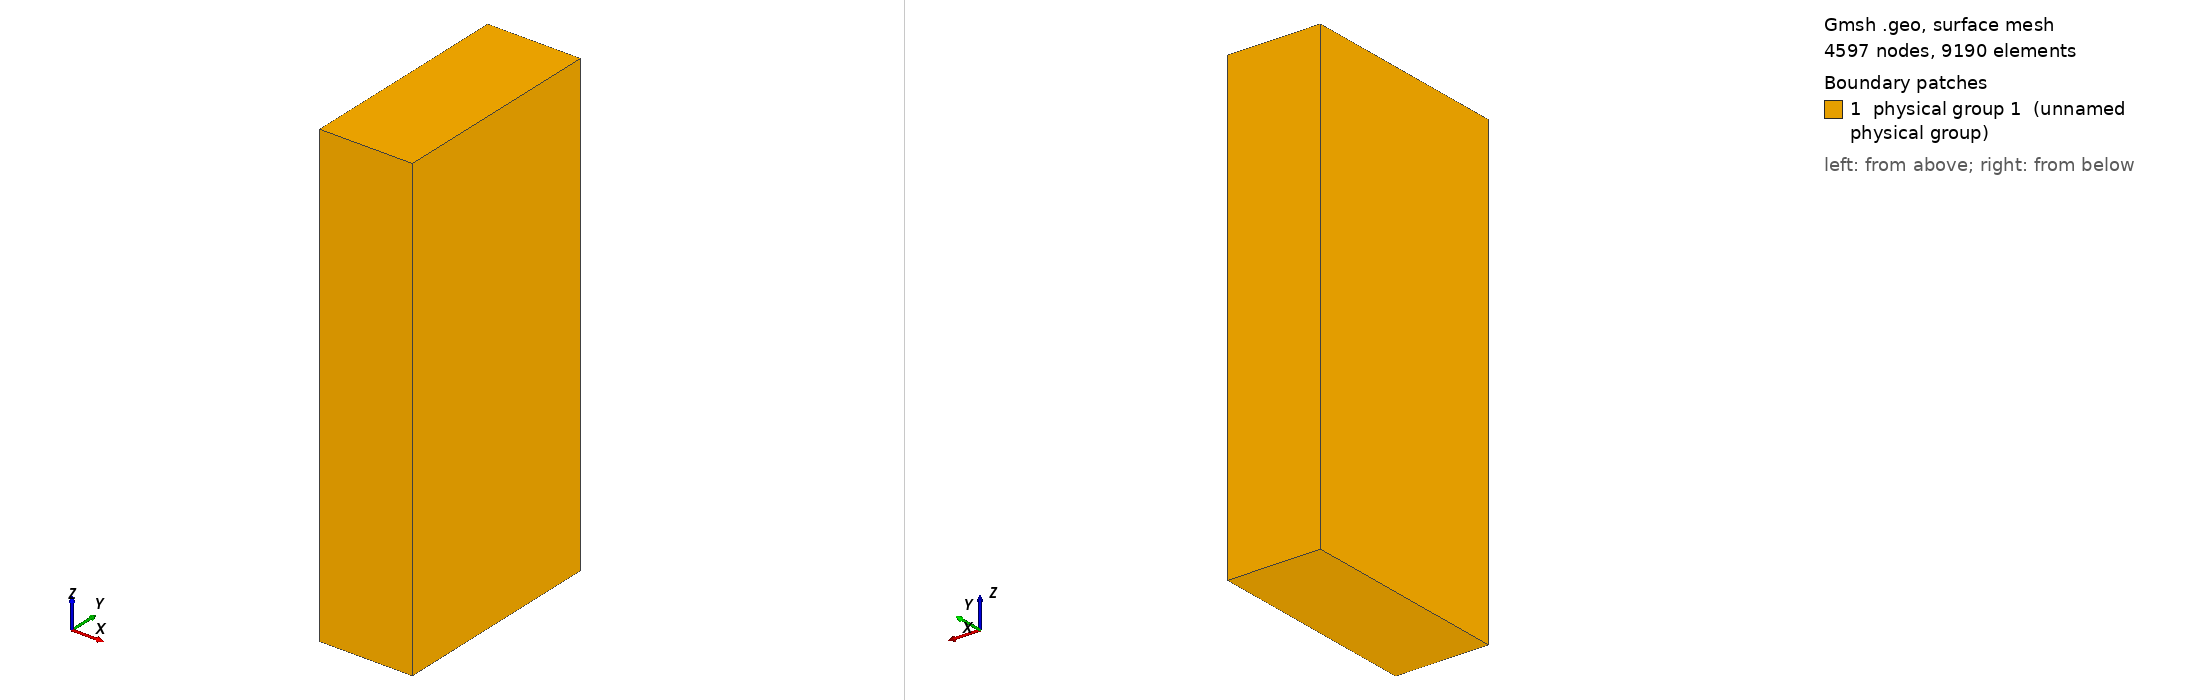

Gmsh geometry script, surface-meshed: 4597 nodes, 9190 surface elements. Boundary patches (legend numbers): 1 physical group 1 (unnamed physical group). Left view from above one corner, right view from below the opposite corner. Legend entries are the model's physical surfaces. The drawing asked Gmsh for element sizes between 1% and 20% of the model's largest extent; the script's own settings can give other sizes.

=== cylCooCyl.geo (drawn) ===
h=0.1;

Point(1) = {0.,0.,0.,h};
Point(2) = {0.,0.,5.,h};
Point(3) = {0.,3.*Pi/4.,0.,h};
Point(4) = {0.,3.*Pi/4.,5.,h};
Point(5) = {1.,0.,0.,h};
Point(6) = {1.,0.,5.,h};
Point(7) = {1.,3.*Pi/4.,0.,h};
Point(8) = {1.,3.*Pi/4.,5.,h};

Line(1) = {1,2};
Line(2) = {2,6};
Line(3) = {6,5};
Line(4) = {5,1};
Line(5) = {3,4};
Line(6) = {4,8};
Line(7) = {8,7};
Line(8) = {7,3};
Line(9) = {1,3};
Line(10) = {2,4};
Line(11) = {6,8};
Line(12) = {5,7};

Line Loop(1) = {1,2,3,4};
Plane Surface(1) = {1};
Line Loop(2) = {5,6,7,8};
Plane Surface(2) = {2};
Line Loop(3) = {1,10,-5,-9};
Plane Surface(3) = {3};
Line Loop(4) = {-3,11,7,-12};
Plane Surface(4) = {4};
Line Loop(5) = {10,6,-11,-2};
Plane Surface(5) = {5};
Line Loop(6) = {9,-8,-12,4};
Plane Surface(6) = {6};

Physical Surface(1) = {1,2,3,4,5,6};

Surface Loop(1) = {1,2,3,4,5,6};

Volume(1) = {1};

Physical Volume(1) = {1};
